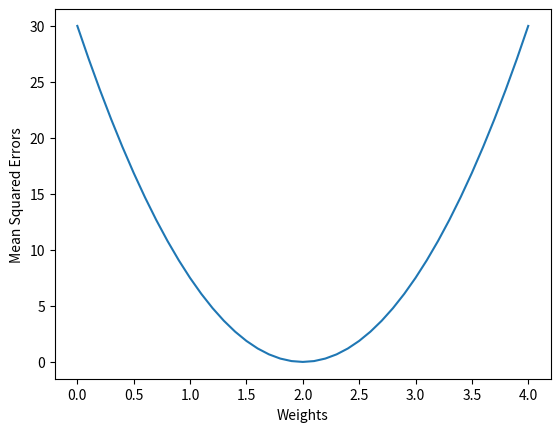

The matplotlib source for this figure:
import numpy as np 
import matplotlib.pyplot as plt 

w = 1.0
x_data = [1.0, 2.0, 3.0, 4.0]
y_data = [2.0, 4.0, 6.0, 8.0]

w_list = []
mse_list = []
def forward(x):
    return w*x

def loss(x,y):
    y_pred = forward(x)
    return (y_pred-y)*(y_pred-y)

for w in np.arange(0.0, 4.1, 0.1):
    print("Weight = ", w)
    l_sum = 0
    for x_val, y_val in zip(x_data, y_data):
        l_sum+= loss(x_val, y_val)
        y_pred_val = forward(x_val)
        l = loss(x_val, y_val)
        print("\t", x_val, y_val, y_pred_val, l)
    print("Mean Square Error: ", l_sum/(len(x_data)))
    w_list.append(w)
    mse_list.append(l_sum/(len(x_data)))
    print("\n")

plt.plot(w_list, mse_list)
plt.xlabel("Weights")
plt.ylabel("Mean Squared Errors")
plt.show()